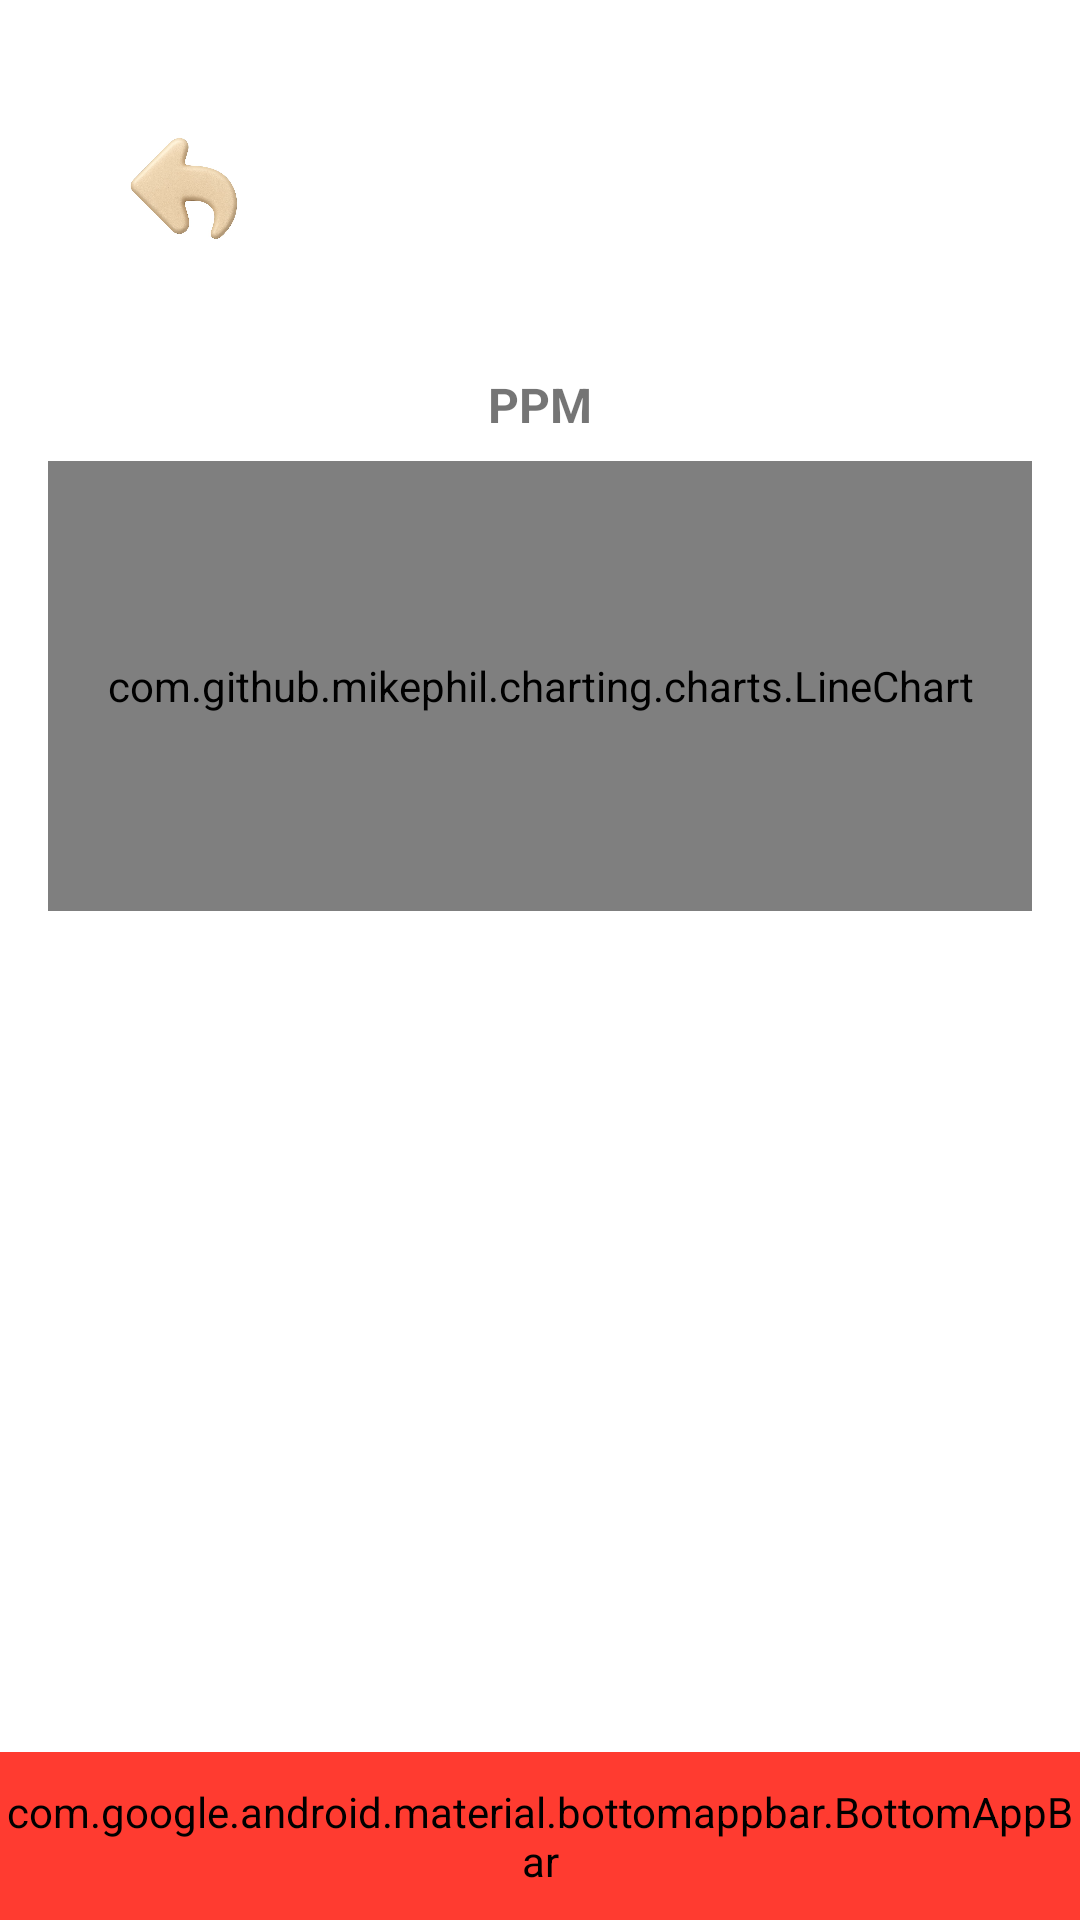

The Android layout XML behind this screen, and the referenced resources:
<!-- AndroidManifest.xml: application theme Theme.Blood_App -->
<!-- res/layout/pulmones.xml -->
<?xml version="1.0" encoding="utf-8"?>
<androidx.coordinatorlayout.widget.CoordinatorLayout
    xmlns:android="http://schemas.android.com/apk/res/android"
    xmlns:app="http://schemas.android.com/apk/res-auto"
    xmlns:tools="http://schemas.android.com/tools"
    android:layout_width="match_parent"
    android:layout_height="match_parent">

    <ScrollView
        android:layout_width="match_parent"
        android:layout_height="match_parent"
        android:fillViewport="true"
        android:paddingBottom="72dp">

        <LinearLayout
            android:layout_width="match_parent"
            android:layout_height="wrap_content"
            android:orientation="vertical"
            android:padding="16dp">

            <ImageView
                android:id="@+id/btnBack"
                android:layout_width="60dp"
                android:layout_height="60dp"
                android:src="@drawable/returning"
                android:contentDescription="Volver"
                app:layout_constraintTop_toTopOf="parent"
                app:layout_constraintStart_toStartOf="parent"
                android:layout_margin="16dp"/>

            <TextView
                android:layout_width="wrap_content"
                android:layout_height="wrap_content"
                android:text="PPM"
                android:textSize="16sp"
                android:textStyle="bold"
                android:layout_gravity="center"
                android:layout_marginTop="16dp"/>

            <com.github.mikephil.charting.charts.LineChart
                android:id="@+id/lineChart"
                android:layout_width="match_parent"
                android:layout_height="150dp"
                android:layout_marginTop="8dp"
                android:layout_marginBottom="8dp"/>

        </LinearLayout>
    </ScrollView>

    <com.google.android.material.bottomappbar.BottomAppBar
        android:layout_width="match_parent"
        android:layout_height="56dp"
        android:layout_gravity="bottom"
        android:backgroundTint="#FF3B30">

        <TextView
            android:layout_width="wrap_content"
            android:layout_height="match_parent"
            android:text="Pulsaciones Por Minuto"
            android:textColor="@android:color/white"
            android:textStyle="bold"
            android:gravity="center_vertical"
            android:paddingStart="16dp" />
    </com.google.android.material.bottomappbar.BottomAppBar>

</androidx.coordinatorlayout.widget.CoordinatorLayout>
<!-- resources referenced by this layout -->
<resources>
  <!-- drawable returning: jpg bitmap (drawable, 59030 bytes) -->
  <style name="Theme.Blood_App" parent="Theme.AppCompat.Light.NoActionBar">
          
          <item name="colorPrimary">@color/red_500</item>
          <item name="colorPrimaryDark">@color/red_700</item>
          <item name="colorAccent">@color/white</item>
  
          
          <item name="android:statusBarColor" tools:targetApi="l">@color/red_700</item>
  
          
          <item name="windowActionBar">false</item>
          <item name="windowNoTitle">true</item>
  
          
          <item name="android:windowBackground">@android:color/white</item>
  
          
          <item name="buttonStyle">@style/Widget.AppCompat.Button</item>
      </style>
  <color name="red_500">#F44336</color>
  <color name="red_700">#D32F2F</color>
  <color name="white">#FFFFFFFF</color>
</resources>
